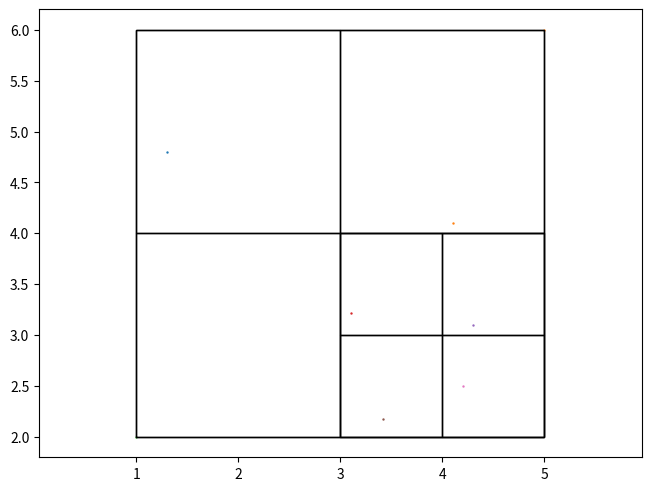

Recreate this plot in Python.
import matplotlib.pyplot as plt
def scatter(ax, x, y):
  ax.scatter(x, y, s=0.5)
fig, ax = plt.subplots(1,1, constrained_layout=True)
scatter(ax, [1.3, ], [4.8, ])
scatter(ax, [5, 4.1, ], [6, 4.1, ])
scatter(ax, [1, ], [2, ])
scatter(ax, [3.1, ], [3.22, ])
scatter(ax, [4.3, ], [3.1, ])
scatter(ax, [3.42, ], [2.18, ])
scatter(ax, [4.2, ], [2.5, ])
r = plt.Rectangle([1, 2], 4, 4, fill=False)
ax.add_patch(r)
r = plt.Rectangle([1, 4], 2, 2, fill=False)
ax.add_patch(r)
r = plt.Rectangle([3, 4], 2, 2, fill=False)
ax.add_patch(r)
r = plt.Rectangle([1, 2], 2, 2, fill=False)
ax.add_patch(r)
r = plt.Rectangle([3, 2], 2, 2, fill=False)
ax.add_patch(r)
r = plt.Rectangle([3, 3], 1, 1, fill=False)
ax.add_patch(r)
r = plt.Rectangle([4, 3], 1, 1, fill=False)
ax.add_patch(r)
r = plt.Rectangle([3, 2], 1, 1, fill=False)
ax.add_patch(r)
r = plt.Rectangle([4, 2], 1, 1, fill=False)
ax.add_patch(r)
ax.axis('equal')
plt.show()
